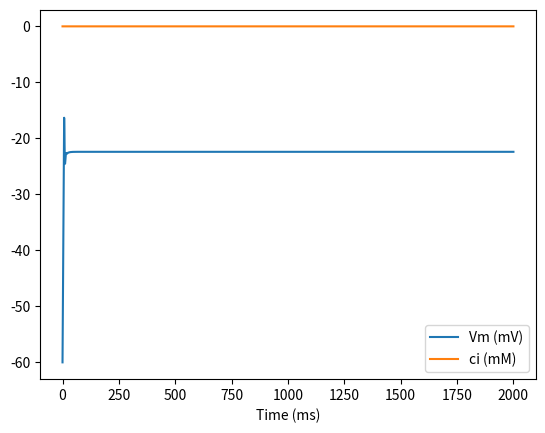

Recreate this plot in Python.
from dataclasses import dataclass
import matplotlib.pyplot as plt
import numpy as np
from scipy.integrate import solve_ivp
from typing import Dict, Tuple


# -----------------------------
# Parameters (from the PDF where available)
# -----------------------------
@dataclass
class Params:
    # Maximal conductances (mS/cm^2)
    gNa: float = 0.85     # ḡNa :contentReference[oaicite:1]{index=1}
    gCa: float = 0.052    # ḡCa :contentReference[oaicite:2]{index=2}
    gK:  float = 1.1      # ḡK  :contentReference[oaicite:3]{index=3}
    gCl: float = 0.1      # ḡCl :contentReference[oaicite:4]{index=4}

    # Leak (NOT specified in the PDF snippet; set your own)
    gL: float = 0.02      # mS/cm^2 (placeholder)
    EL: float = -60.0     # mV (placeholder)

    # Reversal potentials (mV)
    ENa: float = 55.0     # :contentReference[oaicite:5]{index=5}
    EK:  float = -75.0    # :contentReference[oaicite:6]{index=6}
    ECl: float = -20.0    # :contentReference[oaicite:7]{index=7}
    ECa: float = 120.0    # :contentReference[oaicite:8]{index=8}

    # Exponents
    p: int = 2            # Ca activation exponent :contentReference[oaicite:9]{index=9}
    q: int = 1            # Cl activation exponent :contentReference[oaicite:10]{index=10}

    # Membrane capacitance (µF/cm^2)
    C: float = 1.6        # :contentReference[oaicite:11]{index=11}

    # Calcium dynamics
    crest: float = 1.5e-5 # mM :contentReference[oaicite:12]{index=12}
    gamma: float = 1e-4   # ms^-1 :contentReference[oaicite:13]{index=13}
    f: float = 0.005      # :contentReference[oaicite:14]{index=14}
    r_cm: float = 1e-3    # cm :contentReference[oaicite:15]{index=15}
    F: float = 9.6485e4   # C/mol :contentReference[oaicite:16]{index=16}


# -----------------------------
# "Known approximation" placeholders for x_inf(V) and tau_x(V)
# You can later replace these with alpha/beta fits:
# x_inf = alpha/(alpha+beta), tau = 1/(alpha+beta)
# -----------------------------
def sigmoid_x_inf(Vm_mV: float, Vhalf: float, k: float) -> float:
    """Steady-state activation/inactivation (0..1)."""
    return 1.0 / (1.0 + np.exp(-(Vm_mV - Vhalf) / k))


def vdep_tau_ms(Vm_mV: float, tau_min: float, tau_max: float, Vhalf: float, k: float) -> float:
    """
    Simple voltage-dependent time constant (ms), bounded in [tau_min, tau_max].
    """
    s = 1.0 / (1.0 + np.exp((Vm_mV - Vhalf) / k))
    return tau_min + (tau_max - tau_min) * s


# Gate parameter presets (PLACEHOLDERS).
# Tune these based on your patch clamp fits later.
GateApprox = Dict[str, Dict[str, float]]
DEFAULT_GATE_APPROX: GateApprox = {
    "m": {"Vhalf": -35.0, "k": 7.0,  "tau_min": 0.05, "tau_max": 1.0,  "Vtau": -40.0, "ktau": 10.0},
    "h": {"Vhalf": -55.0, "k": -7.0, "tau_min": 0.5,  "tau_max": 8.0,  "Vtau": -55.0, "ktau": 12.0},
    "n": {"Vhalf": -30.0, "k": 10.0, "tau_min": 0.5,  "tau_max": 5.0,  "Vtau": -35.0, "ktau": 12.0},
    "s": {"Vhalf": -25.0, "k": 6.0,  "tau_min": 1.0,  "tau_max": 20.0, "Vtau": -30.0, "ktau": 10.0},
    "r": {"Vhalf": -20.0, "k": 8.0,  "tau_min": 1.0,  "tau_max": 15.0, "Vtau": -25.0, "ktau": 10.0},
}


def gate_rhs(x: float, Vm: float, gate_name: str, gate_approx: GateApprox) -> float:
    """
    HH-form gating ODE:
      dx/dt = -(x - x_inf(V))/tau_x(V)
    :contentReference[oaicite:17]{index=17}
    """
    g = gate_approx[gate_name]
    x_inf = sigmoid_x_inf(Vm, g["Vhalf"], g["k"])
    tau = vdep_tau_ms(Vm, g["tau_min"], g["tau_max"], g["Vtau"], g["ktau"])
    return -(x - x_inf) / tau


# -----------------------------
# Currents + full ODE system
# State y = [Vm, m, h, n, s, r, ci]
# -----------------------------
def currents(Vm: float, m: float, h: float, n: float, s: float, r: float, p: Params) -> Tuple[float, float, float, float, float]:
    """
    Classical HH-style currents:
      INa = gNa * m^3 * h * (Vm - ENa)
      IK  = gK  * n^4     * (Vm - EK)
      ICa = gCa * s^p     * (Vm - ECa)
      ICl = gCl * r^q     * (Vm - ECl)
      IL  = gL            * (Vm - EL)
    :contentReference[oaicite:18]{index=18}
    """
    INa = p.gNa * (m**3) * h * (Vm - p.ENa)
    IK  = p.gK  * (n**4)       * (Vm - p.EK)
    ICa = p.gCa * (s**p.p)     * (Vm - p.ECa)
    ICl = p.gCl * (r**p.q)     * (Vm - p.ECl)
    IL  = p.gL               * (Vm - p.EL)
    return IL, INa, ICa, IK, ICl


def ode_system(t_ms: float, y: np.ndarray, p: Params, gate_approx: GateApprox, Iapp_uAcm2=0.0) -> np.ndarray:
    Vm, m, h, n, s, r, ci = y

    IL, INa, ICa, IK, ICl = currents(Vm, m, h, n, s, r, p)

    # Membrane equation:
    #   C dVm/dt = -(IL + INa + ICa + IK + ICl)   (optionally + Iapp)
    # :contentReference[oaicite:19]{index=19}
    dVm = (-(IL + INa + ICa + IK + ICl) + Iapp_uAcm2) / p.C

    # Gating variables
    dm = gate_rhs(m, Vm, "m", gate_approx)
    dh = gate_rhs(h, Vm, "h", gate_approx)
    dn = gate_rhs(n, Vm, "n", gate_approx)
    ds = gate_rhs(s, Vm, "s", gate_approx)
    dr = gate_rhs(r, Vm, "r", gate_approx)

    # Calcium dynamics:
    #   dci/dt = -(f * 3 * ICa)/(2000*r*F) - gamma*(ci - crest)
    # :contentReference[oaicite:20]{index=20}
    dci = -(p.f * 3.0 * ICa) / (2000.0 * p.r_cm * p.F) - p.gamma * (ci - p.crest)

    return np.array([dVm, dm, dh, dn, ds, dr, dci], dtype=float)


# -----------------------------
# Example run
# -----------------------------
if __name__ == "__main__":
    p = Params()

    # Initial conditions (pick reasonable ones; these are placeholders)
    Vm0 = -60.0
    # initialize gates at x_inf(Vm0) for stability
    gate_approx = DEFAULT_GATE_APPROX
    m0 = sigmoid_x_inf(Vm0, gate_approx["m"]["Vhalf"], gate_approx["m"]["k"])
    h0 = sigmoid_x_inf(Vm0, gate_approx["h"]["Vhalf"], gate_approx["h"]["k"])
    n0 = sigmoid_x_inf(Vm0, gate_approx["n"]["Vhalf"], gate_approx["n"]["k"])
    s0 = sigmoid_x_inf(Vm0, gate_approx["s"]["Vhalf"], gate_approx["s"]["k"])
    r0 = sigmoid_x_inf(Vm0, gate_approx["r"]["Vhalf"], gate_approx["r"]["k"])
    ci0 = p.crest

    y0 = np.array([Vm0, m0, h0, n0, s0, r0, ci0], dtype=float)

    t_span = (0.0, 2000.0)  # ms
    t_eval = np.linspace(t_span[0], t_span[1], 20001)

    # Example: small constant applied current to perturb
    Iapp = 10  # uA/cm^2 (placeholder)

    sol = solve_ivp(
        fun=lambda t, y: ode_system(t, y, p, gate_approx, Iapp_uAcm2=Iapp),
        t_span=t_span,
        y0=y0,
        t_eval=t_eval,
        method="RK45",
        rtol=1e-6,
        atol=1e-9,
    )

    # Minimal quick check output
    print("Integration success:", sol.success)
    print("Final Vm (mV):", sol.y[0, -1])
    print("Final ci (mM):", sol.y[6, -1])

    plt.plot(sol.t, sol.y[0],label = 'Vm (mV)')
    plt.plot(sol.t, sol.y[6],label = 'ci (mM)')
    plt.xlabel('Time (ms)')
    plt.legend()
    plt.show()
